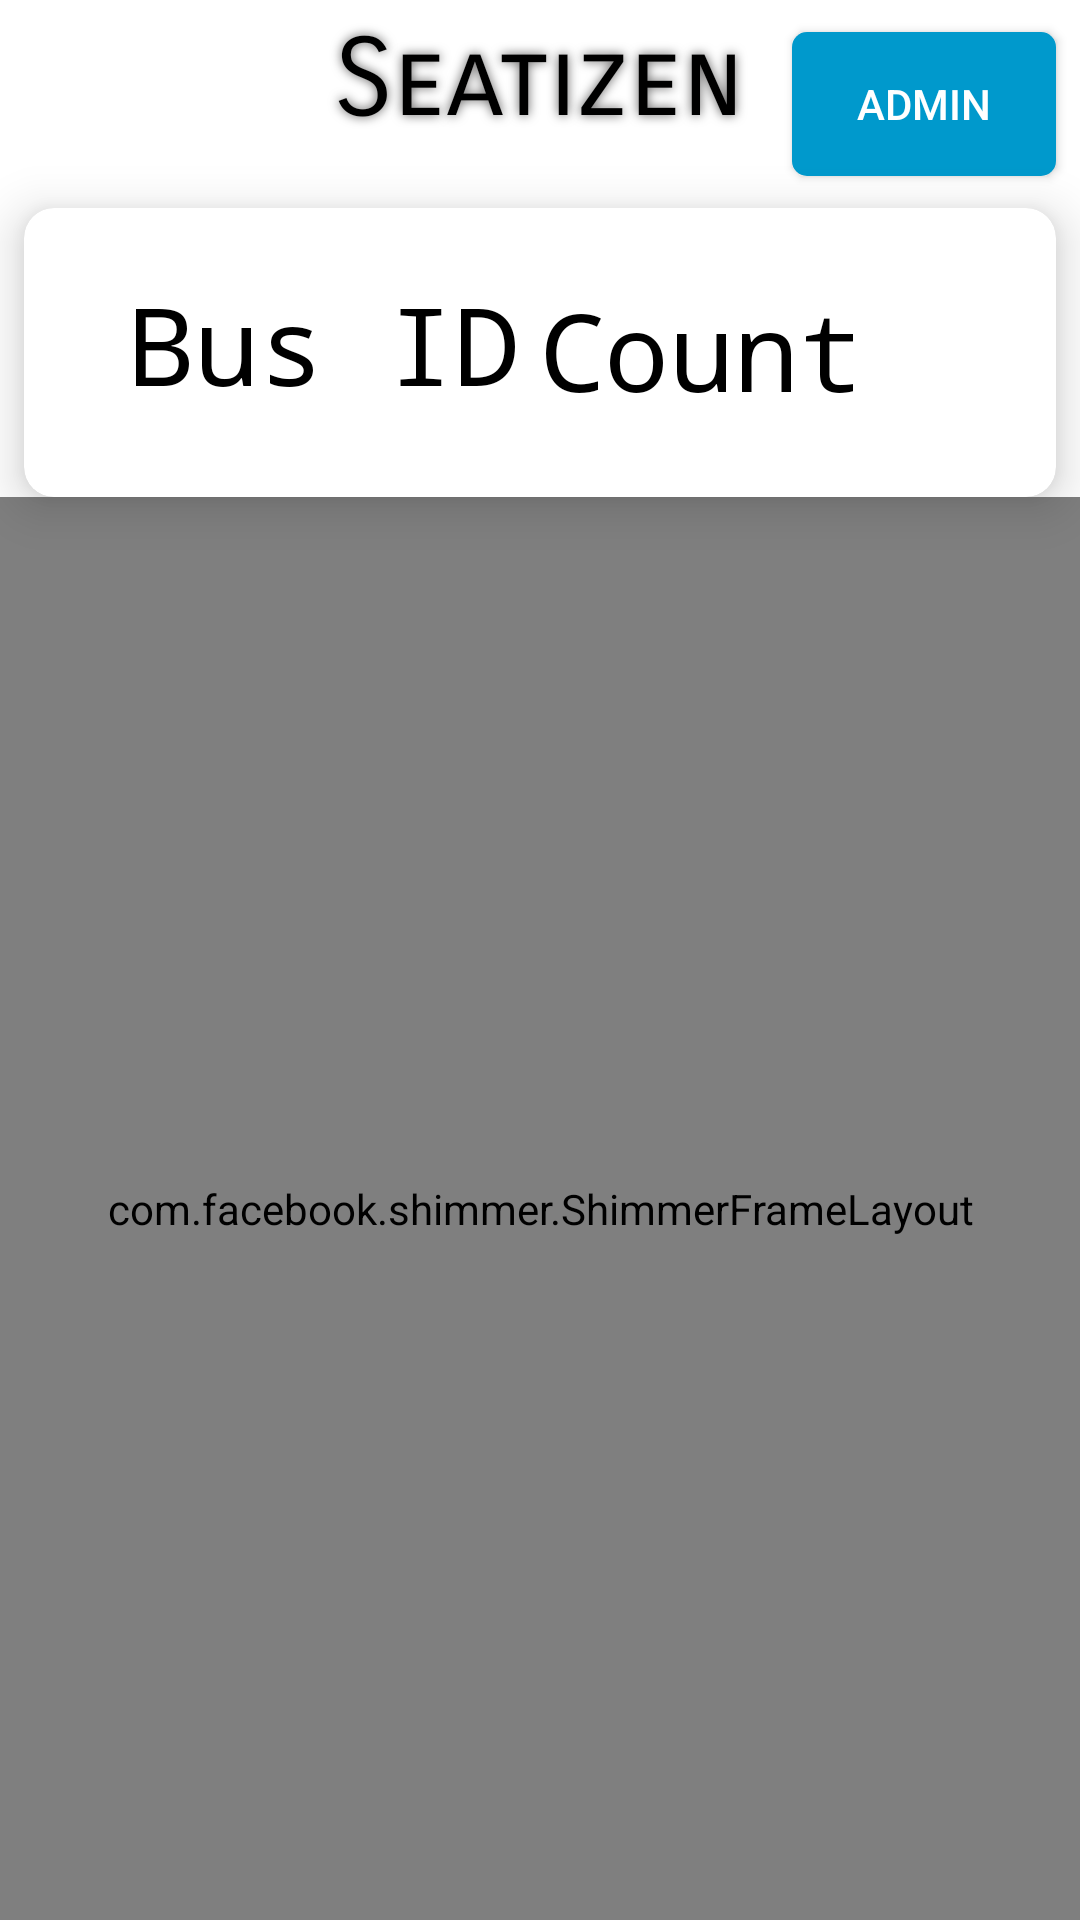

Produce the Android XML layout that renders to this screen, including the resource entries it uses.
<!-- AndroidManifest.xml: application theme Theme.Seatizen_firebase -->
<!-- res/layout/activity_main.xml -->
<?xml version="1.0" encoding="utf-8"?>
<androidx.constraintlayout.widget.ConstraintLayout xmlns:android="http://schemas.android.com/apk/res/android"
    xmlns:app="http://schemas.android.com/apk/res-auto"
    xmlns:tools="http://schemas.android.com/tools"
    android:layout_width="match_parent"
    android:layout_height="match_parent"
    android:background="@color/white"
    tools:context=".MainActivity">


    <TextView
        android:id="@+id/Heading"
        android:layout_width="wrap_content"
        android:layout_height="wrap_content"
        android:fontFamily="sans-serif-smallcaps"
        android:padding="5dp"
        android:shadowColor="#616060"
        android:shadowRadius="8"
        android:text="@string/heading"
        android:textColor="@color/black"
        android:textSize="36sp"
        app:layout_constraintEnd_toEndOf="parent"
        app:layout_constraintStart_toStartOf="parent"
        app:layout_constraintTop_toTopOf="parent" />

    <androidx.cardview.widget.CardView
        android:id="@+id/cardView3"
        android:layout_width="match_parent"
        android:layout_height="wrap_content"
        android:layout_marginStart="8dp"
        android:layout_marginTop="16dp"
        android:layout_marginEnd="8dp"
        android:background="@drawable/card_view"
        app:cardBackgroundColor="@color/design_default_color_surface"
        app:cardCornerRadius="10dp"
        app:cardElevation="10dp"
        app:layout_constraintEnd_toEndOf="parent"
        app:layout_constraintStart_toStartOf="parent"
        app:layout_constraintTop_toBottomOf="@+id/Heading">

        <androidx.constraintlayout.widget.ConstraintLayout
            android:layout_width="match_parent"
            android:layout_height="match_parent">


            <TextView
                android:id="@+id/busid_val"
                android:layout_width="wrap_content"
                android:layout_height="wrap_content"
                android:layout_marginTop="14dp"
                android:layout_marginEnd="56dp"
                android:layout_marginBottom="17dp"
                android:fontFamily="monospace"
                android:padding="8dp"
                android:text="@string/Count"
                android:textAlignment="center"
                android:textColor="@color/black"
                android:textSize="36sp"
                app:layout_constraintBottom_toBottomOf="parent"
                app:layout_constraintEnd_toEndOf="parent"
                app:layout_constraintTop_toTopOf="parent"
                app:layout_constraintVertical_bias="1.0" />

            <TextView
                android:id="@+id/textView"
                android:layout_width="wrap_content"
                android:layout_height="wrap_content"
                android:layout_marginStart="27dp"
                android:layout_marginTop="13dp"
                android:layout_marginBottom="19dp"
                android:fontFamily="monospace"
                android:padding="8dp"
                android:text="@string/busId"
                android:textAlignment="center"
                android:textColor="@color/black"
                android:textSize="36sp"
                app:layout_constraintBottom_toBottomOf="parent"
                app:layout_constraintStart_toStartOf="parent"
                app:layout_constraintTop_toTopOf="parent" />
        </androidx.constraintlayout.widget.ConstraintLayout>
    </androidx.cardview.widget.CardView>

    <com.facebook.shimmer.ShimmerFrameLayout
        android:id="@+id/shimmer"
        android:layout_width="0dp"
        android:layout_height="0dp"
        android:orientation="vertical"
        app:layout_constraintBottom_toBottomOf="@+id/rv_recycler"
        app:layout_constraintEnd_toEndOf="parent"
        app:layout_constraintStart_toStartOf="parent"
        app:layout_constraintTop_toBottomOf="@+id/cardView3">

        <LinearLayout
            android:layout_width="match_parent"
            android:layout_height="wrap_content"
            android:orientation="vertical">

            <include layout="@layout/row_pattern_shimmer" />

            <include layout="@layout/row_pattern_shimmer" />

            <include layout="@layout/row_pattern_shimmer" />

            <include layout="@layout/row_pattern_shimmer" />

            <include layout="@layout/row_pattern_shimmer" />

            <include layout="@layout/row_pattern_shimmer" />
        </LinearLayout>
    </com.facebook.shimmer.ShimmerFrameLayout>

    <androidx.recyclerview.widget.RecyclerView
        android:id="@+id/rv_recycler"
        android:layout_width="match_parent"
        android:layout_height="0dp"
        app:layout_constraintBottom_toBottomOf="parent"
        app:layout_constraintEnd_toEndOf="parent"
        app:layout_constraintStart_toStartOf="parent"
        app:layout_constraintTop_toBottomOf="@+id/cardView3"
        app:layout_constraintVertical_bias="1.0"
        tools:listitem="@layout/recycler_view_item" />


    <Button
        android:id="@+id/btn_admin"
        android:layout_width="wrap_content"
        android:layout_height="wrap_content"
        android:layout_marginTop="8dp"
        android:layout_marginEnd="8dp"
        android:layout_marginBottom="8dp"
        android:background="@drawable/custom_btn"
        android:text="ADMIN"
        android:textColor="#ffff"
        app:backgroundTint="#FF0099CC"
        app:cornerRadius="6dp"
        app:elevation="10dp"
        app:layout_constraintBottom_toTopOf="@+id/cardView3"
        app:layout_constraintEnd_toEndOf="parent"
        app:layout_constraintTop_toTopOf="parent" />

    <Button
        android:id="@+id/btn_admin2"
        android:layout_width="wrap_content"
        android:layout_height="wrap_content"
        android:layout_marginTop="28dp"
        android:background="@color/white"
        android:text="ADMIN Login"
        android:textColor="@color/black"
        android:visibility="invisible"
        app:backgroundTint="@color/white"
        app:cornerRadius="6dp"
        app:elevation="10dp"
        app:layout_constraintEnd_toEndOf="@+id/Pass_admin"
        app:layout_constraintStart_toStartOf="@+id/Pass_admin"
        app:layout_constraintTop_toBottomOf="@+id/Pass_admin" />

    <EditText
        android:id="@+id/Pass_admin"
        android:layout_width="wrap_content"
        android:layout_height="wrap_content"
        android:layout_marginTop="56dp"
        android:ems="10"
        android:hint="Password"
        android:inputType="textPassword"
        android:maxLength="4"
        android:textColor="@color/statusbar"
        android:textColorHint="@color/statusbar"
        android:visibility="invisible"
        app:layout_constraintEnd_toEndOf="parent"
        app:layout_constraintHorizontal_bias="0.497"
        app:layout_constraintStart_toStartOf="parent"
        app:layout_constraintTop_toBottomOf="@+id/cardView3" />

</androidx.constraintlayout.widget.ConstraintLayout>
<!-- res/layout/row_pattern_shimmer.xml (included above) -->
<?xml version="1.0" encoding="utf-8"?>
<androidx.constraintlayout.widget.ConstraintLayout xmlns:android="http://schemas.android.com/apk/res/android"
    android:layout_width="match_parent"
    android:layout_height="wrap_content"
    xmlns:app="http://schemas.android.com/apk/res-auto">

    <androidx.cardview.widget.CardView
        android:layout_width="match_parent"
        android:layout_height="wrap_content"
        android:layout_marginStart="16dp"
        android:layout_marginTop="8dp"
        android:layout_marginEnd="16dp"
        android:layout_marginBottom="8dp"
        android:background="#B6B5B5"
        android:padding="5dp"
        app:cardBackgroundColor="#8C8C8C"
        app:cardCornerRadius="10dp"
        app:cardElevation="10dp"
        app:layout_constraintBottom_toBottomOf="parent"
        app:layout_constraintEnd_toEndOf="parent"
        app:layout_constraintHorizontal_bias="0.0"
        app:layout_constraintStart_toStartOf="parent"
        app:layout_constraintTop_toTopOf="parent">

        <androidx.constraintlayout.widget.ConstraintLayout
            android:layout_width="match_parent"
            android:layout_height="match_parent">

            <TextView
                android:id="@+id/Bus_id"
                android:layout_width="wrap_content"
                android:layout_height="wrap_content"
                android:layout_marginEnd="32dp"
                android:padding="8dp"
                android:textAlignment="center"
                android:textColor="@color/text_table"
                android:textSize="24sp"
                app:layout_constraintBottom_toBottomOf="parent"
                app:layout_constraintEnd_toEndOf="parent"
                app:layout_constraintTop_toTopOf="parent" />

            <TextView
                android:id="@+id/Bus_count"
                android:layout_width="wrap_content"
                android:layout_height="wrap_content"
                android:layout_marginStart="32dp"
                android:layout_marginTop="8dp"
                android:layout_marginBottom="8dp"
                android:padding="8dp"
                android:textAlignment="center"
                android:textColor="@color/text_table"
                android:textSize="24sp"
                app:layout_constraintBottom_toBottomOf="parent"
                app:layout_constraintStart_toStartOf="parent"
                app:layout_constraintTop_toTopOf="parent" />
        </androidx.constraintlayout.widget.ConstraintLayout>
    </androidx.cardview.widget.CardView>

</androidx.constraintlayout.widget.ConstraintLayout>
<!-- res/layout/recycler_view_item.xml (included above) -->
<?xml version="1.0" encoding="utf-8"?>
<androidx.constraintlayout.widget.ConstraintLayout xmlns:android="http://schemas.android.com/apk/res/android"
    android:layout_width="match_parent"
    android:layout_height="wrap_content"
    xmlns:tools="http://schemas.android.com/tools"
    xmlns:app="http://schemas.android.com/apk/res-auto">
    <ImageView
        android:id="@+id/imageView2"
        android:layout_width="50dp"
        android:layout_height="50dp"
        tools:src="@tools:sample/avatars"
        app:layout_constraintStart_toStartOf="parent"
        android:layout_marginStart="8dp"
        app:layout_constraintTop_toTopOf="parent"
        android:layout_marginTop="8dp" />

    <TextView
        android:id="@+id/textView"
        android:layout_width="wrap_content"
        android:layout_height="wrap_content"
        tools:text="@tools:sample/full_names"
        android:textSize="20sp"
        android:textColor="@android:color/black"
        app:layout_constraintTop_toTopOf="@+id/imageView2"
        app:layout_constraintStart_toEndOf="@+id/imageView2"
        android:layout_marginStart="8dp"
        android:layout_marginBottom="8dp"
        app:layout_constraintBottom_toTopOf="@+id/textView2" />

    <TextView
        android:id="@+id/textView2"
        android:layout_width="285dp"
        android:layout_height="20dp"
        tools:text="@tools:sample/lorem[4:10]"
        app:layout_constraintBottom_toBottomOf="@+id/imageView2"
        app:layout_constraintStart_toEndOf="@+id/imageView2"
        android:layout_marginStart="8dp"
        app:layout_constraintEnd_toEndOf="parent"
        android:layout_marginEnd="8dp"
        app:layout_constraintHorizontal_bias="0.050" />

    <TextView
        android:id="@+id/textView3"
        android:layout_width="wrap_content"
        android:layout_height="wrap_content"
        tools:text="@tools:sample/date/hhmm"
        app:layout_constraintTop_toTopOf="@+id/imageView2"
        app:layout_constraintEnd_toEndOf="parent"
        android:layout_marginEnd="8dp" />
</androidx.constraintlayout.widget.ConstraintLayout>
<!-- resources referenced by this layout -->
<resources>
  <color name="black">#FF000000</color>
  <color name="statusbar">#30343E</color>
  <color name="text_table">#1B1B1B</color>
  <color name="white">#FFFFFFFF</color>
  <!-- drawable custom_btn (drawable) -->
  <?xml version="1.0" encoding="utf-8"?>
  <shape xmlns:android="http://schemas.android.com/apk/res/android" android:shape="rectangle">
      <solid android:color="#FF0099CC"/>
      <corners android:radius="5dp" />
  </shape>
  <string name="Count">Count</string>
  <string name="busId">Bus ID</string>
  <string name="heading">Seatizen</string>
  <style name="Theme.Seatizen_firebase" parent="Theme.MaterialComponents.DayNight.DarkActionBar">
          
          <item name="colorPrimary">@color/purple_500</item>
          <item name="colorPrimaryVariant">@color/purple_700</item>
          <item name="colorOnPrimary">@color/white</item>
          
          <item name="colorSecondary">@color/teal_200</item>
          <item name="colorSecondaryVariant">@color/teal_700</item>
          <item name="colorOnSecondary">@color/black</item>
          
          <item name="android:statusBarColor" tools:targetApi="l">?attr/colorPrimaryVariant</item>
          
      </style>
  <color name="purple_500">#FF6200EE</color>
  <color name="purple_700">#FF3700B3</color>
  <color name="teal_200">#FF03DAC5</color>
  <color name="teal_700">#FF018786</color>
</resources>
